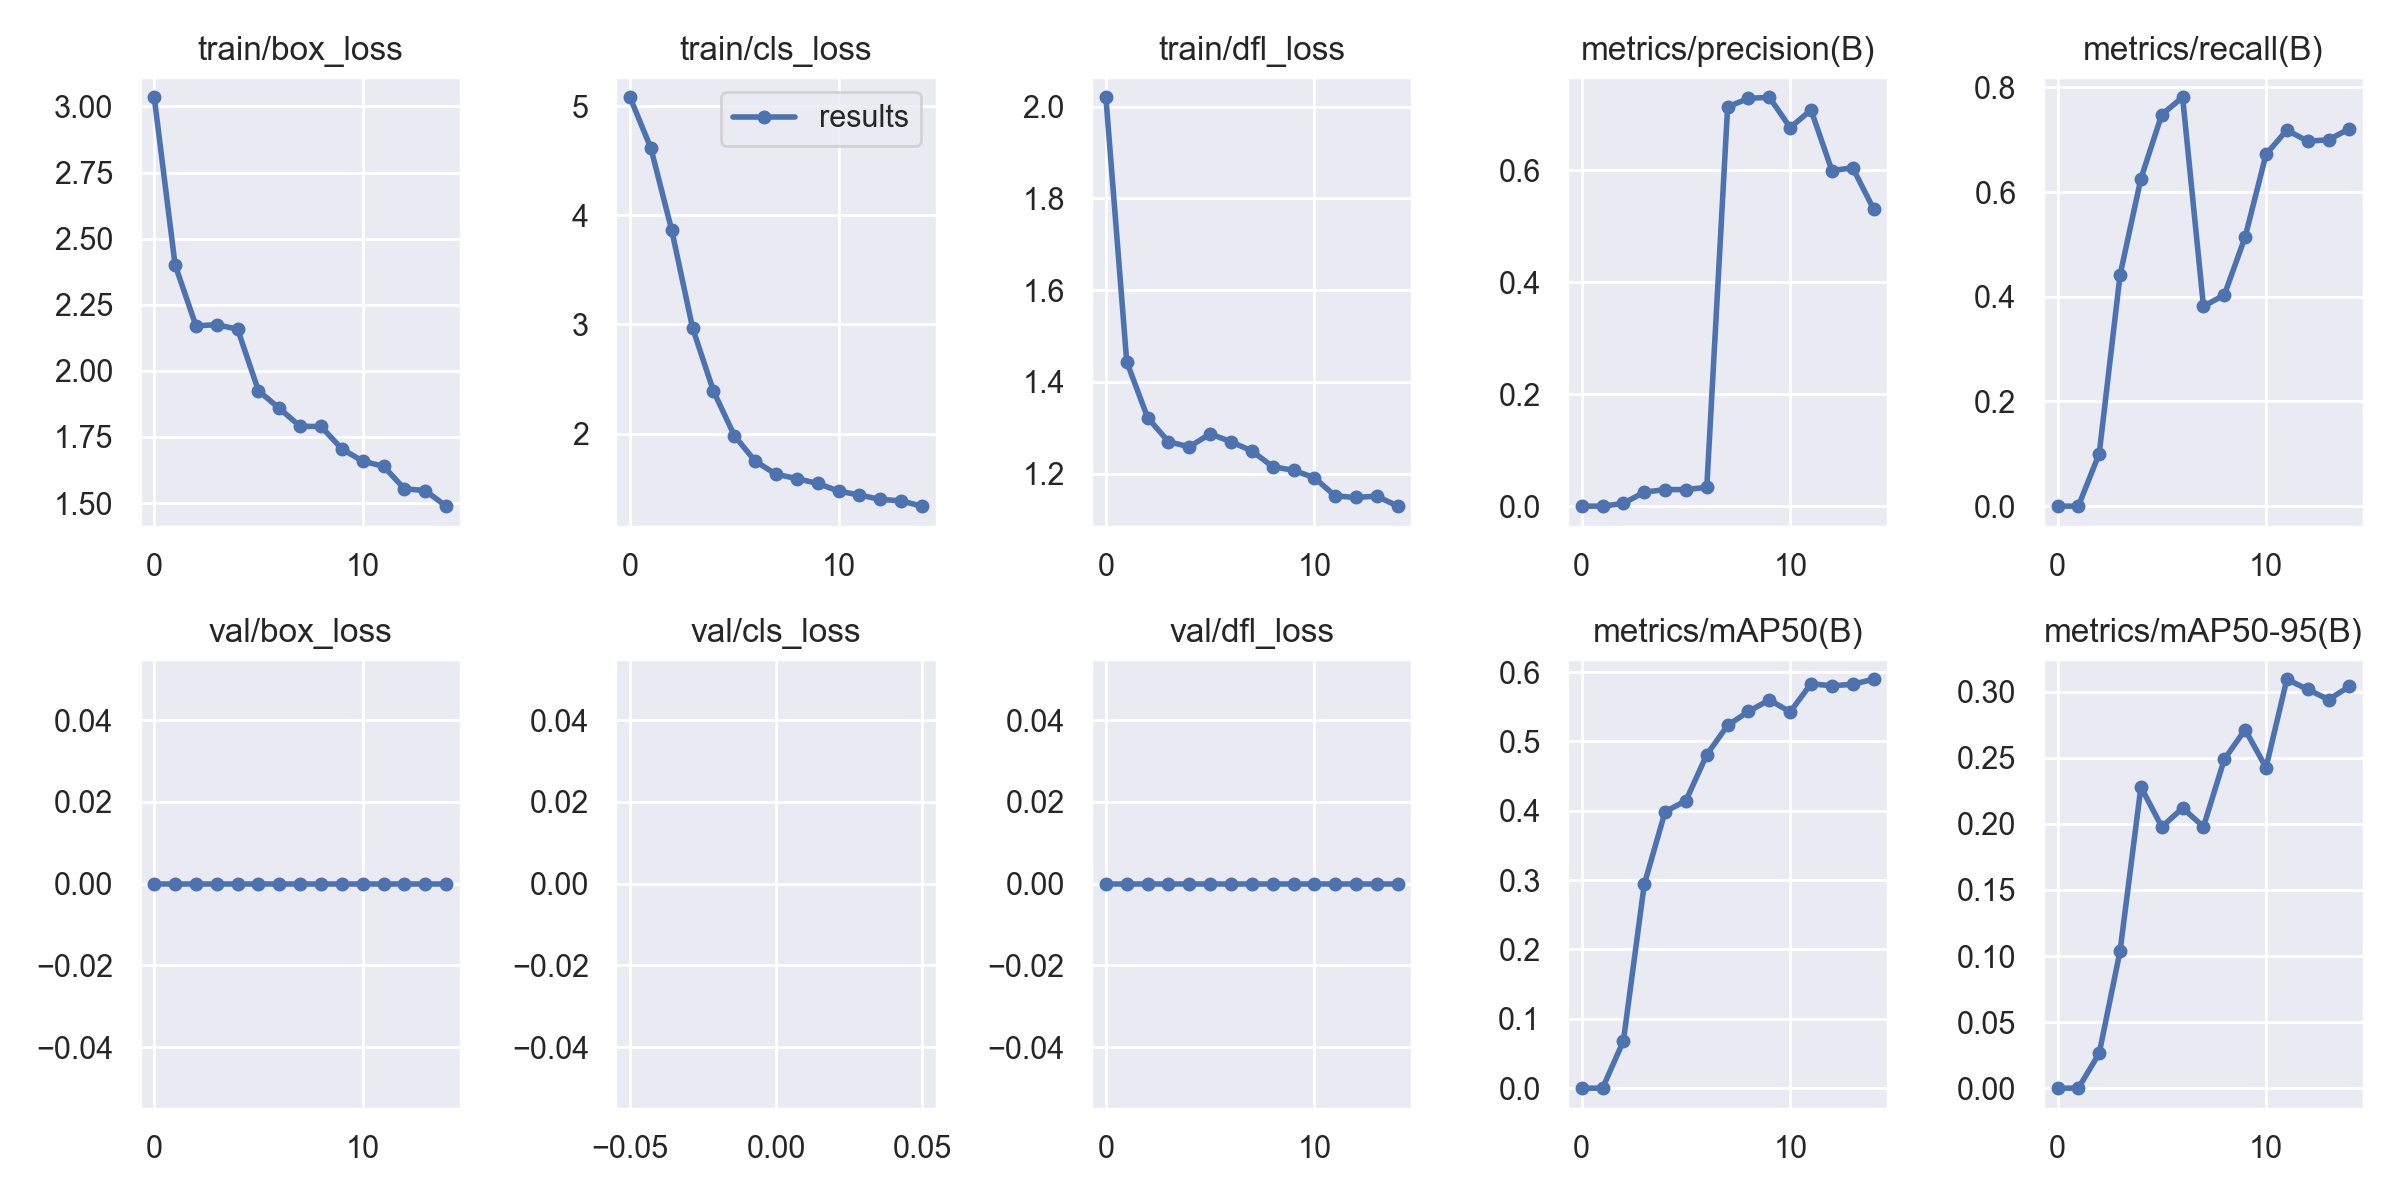

Values plotted in this chart, from the file beside it:
epoch, train/box_loss, train/cls_loss, train/dfl_loss, metrics/precision(B), metrics/recall(B), metrics/mAP50(B), metrics/mAP50-95(B), val/box_loss, val/cls_loss, val/dfl_loss, lr/pg0, lr/pg1, lr/pg2
0, 3.035, 5.082, 2.02, 0, 0, 0, 0, 0, inf, 0, 0.091, 0.001, 0.001
1, 2.401, 4.615, 1.444, 0, 0, 0, 0, 0, inf, 0, 0.08096, 0.001961, 0.001961
2, 2.17, 3.863, 1.322, 0.00495, 0.1004, 0.06811, 0.02645, 0, inf, 0, 0.07078, 0.002778, 0.002778
3, 2.175, 2.967, 1.27, 0.02502, 0.4418, 0.2938, 0.1038, 0, inf, 0, 0.06045, 0.003449, 0.003449
4, 2.158, 2.39, 1.258, 0.02955, 0.6258, 0.3987, 0.228, 0, inf, 0, 0.04997, 0.003974, 0.003974
5, 1.925, 1.982, 1.287, 0.02964, 0.7481, 0.4146, 0.1978, 0, inf, 0, 0.03936, 0.004355, 0.004355
6, 1.858, 1.748, 1.27, 0.03366, 0.7812, 0.481, 0.2119, 0, inf, 0, 0.02859, 0.00459, 0.00459
7, 1.79, 1.628, 1.249, 0.7128, 0.3816, 0.5232, 0.1979, 0, inf, 0, 0.01768, 0.004681, 0.004681
8, 1.79, 1.587, 1.215, 0.7279, 0.4036, 0.5433, 0.2489, 0, inf, 0, 0.006626, 0.004626, 0.004626
9, 1.705, 1.543, 1.207, 0.7299, 0.5144, 0.5599, 0.2714, 0, inf, 0, 0.00406, 0.00406, 0.00406
10, 1.658, 1.473, 1.191, 0.6757, 0.672, 0.5427, 0.2426, 0, inf, 0, 0.00406, 0.00406, 0.00406
11, 1.639, 1.437, 1.151, 0.7072, 0.7185, 0.5832, 0.3095, 0, inf, 0, 0.0034, 0.0034, 0.0034
12, 1.554, 1.397, 1.148, 0.5991, 0.6973, 0.5802, 0.3018, 0, inf, 0, 0.00274, 0.00274, 0.00274
13, 1.547, 1.383, 1.151, 0.6039, 0.6999, 0.5825, 0.2941, 0, inf, 0, 0.00208, 0.00208, 0.00208
14, 1.488, 1.335, 1.129, 0.5304, 0.721, 0.5897, 0.3041, 0, inf, 0, 0.00142, 0.00142, 0.00142
